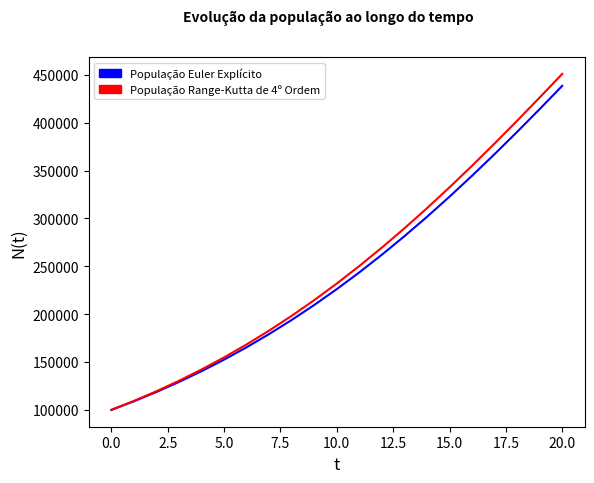

Write the Python code that produced this figure.
import numpy as np
import matplotlib.pyplot as plt
import matplotlib.patches as mpatches

#funcao desejada
def f(t,y,a,b):
    return a*y-b*y**2

#funcao para o calculo de y pelo metodo de euler explicito
def euler_explicito(N,t,dt,a,b):
    y = np.zeros(N+1)
    y[0] = 100000.0
    for k in range(N):
        y[k+1] = y[k] + dt*f(t[k], y[k],a,b)
    return y

#funcao para o calculo de y pelo metodo de range-kutta de quarta ordem
def rk4(N,t,dt,a,b):
    y = np.zeros(N+1)
    y[0] = 100000.0
    for k in range(N):
          
        k1 = dt*f(t[k],y[k],a,b)
        
        k2 = dt*f(t[k]+dt/2,y[k]+k1/2,a,b)
        
        k3 = dt*f(t[k]+dt/2,y[k]+k2/2,a,b)
        
        k4 = dt*f(t[k]+dt,y[k]+k3,a,b)
        
        y[k+1] = y[k] + (1/6)*(k1+2*k2+2*k3+k4)

    return y

dt = 1.0

t_inicial = 0.0
t_final = 20.0
N = int((t_final-t_inicial)/dt)
t = np.linspace(t_inicial,t_final,N+1)
a = 0.1
b = 10.0**(-7)


y_euler_explicito = euler_explicito(N,t,dt,a,b)
y_rk4 = rk4(N,t,dt,a,b)

#Inicializando o Gráfico

graf = plt.figure()
ax = graf.add_subplot()
 
#Parâmetros do Gráfico

graf.suptitle('Evolução da população ao longo do tempo', fontsize = 10, fontweight = 'bold', usetex = False)
ax.set_ylabel(r'N(t)', fontsize = 12, usetex = False)
ax.set_xlabel(r't', fontsize = 12, usetex = False)
blp = mpatches.Patch(color = 'b',label = 'População Euler Explícito')

blr = mpatches.Patch(color = 'r',label = 'População Range-Kutta de 4º Ordem')

plt.legend(handles = [blp,blr], fontsize = 8)
 
plt.plot(t,y_euler_explicito,'b')
plt.plot(t,y_rk4,'r')
plt.show()